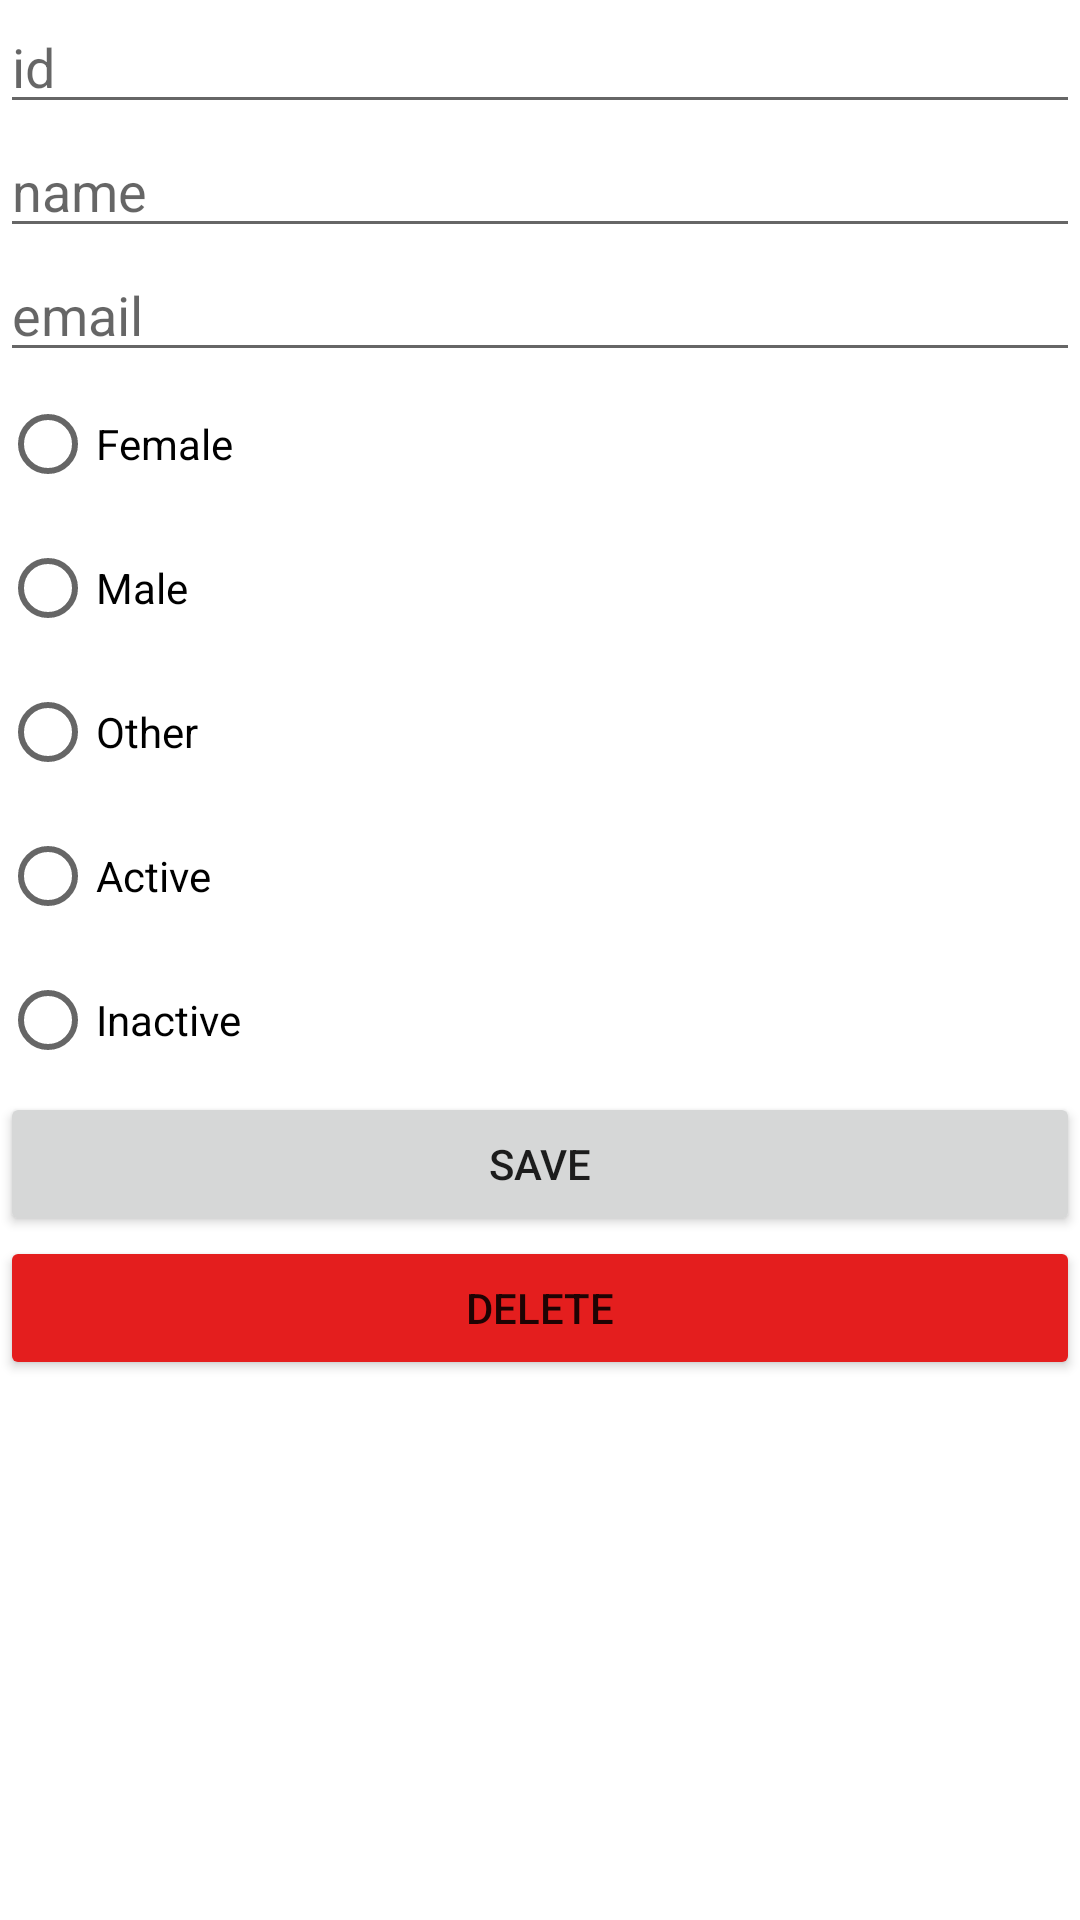

Here is an Android app screen rendered from its layout file. Give the layout XML and the strings, colors and styles it references.
<!-- AndroidManifest.xml: application theme Theme.SimpleBackgroupTask -->
<!-- res/layout/activity_user_detail.xml -->
<?xml version="1.0" encoding="utf-8"?>
<LinearLayout xmlns:android="http://schemas.android.com/apk/res/android"
    xmlns:tools="http://schemas.android.com/tools"
    android:layout_width="match_parent"
    android:layout_height="match_parent"
    android:orientation="vertical"
    tools:context=".UserDetailActivity">

    <EditText
        android:id="@+id/editTextId"
        style="@style/layout_size"
        android:layout_margin="@dimen/margin"
        android:editable="false"
        android:hint="id"
        />

    <EditText
        android:id="@+id/editTextName"
        style="@style/layout_size"
        android:layout_margin="@dimen/margin"
        android:hint="name" />

    <EditText
        android:inputType="textEmailSubject"
        android:id="@+id/editTextEmail"
        style="@style/layout_size"
        android:layout_margin="@dimen/margin"
        android:hint="email" />

    <RadioGroup
        android:id="@+id/radioGroupGender"
        style="@style/layout_size">
        <RadioButton
            android:id="@+id/radioGenderFemale"
            android:text="@string/gender_female"
            style="@style/layout_size" />
        <RadioButton
            android:id="@+id/radioGenderMale"
            style="@style/layout_size"
            android:text="@string/gender_male"/>
        <RadioButton
            android:id="@+id/radioGenderOther"
            style="@style/layout_size"
            android:text="@string/gender_other"/>
    </RadioGroup>
    <RadioGroup
        android:id="@+id/radioGroupStatus"
        style="@style/layout_size">
        <RadioButton
            android:id="@+id/radioStatusActive"
            style="@style/layout_size"
            android:text="@string/status_active"/>
        <RadioButton
            android:id="@+id/radioStatusInactive"
            style="@style/layout_size"
            android:text="@string/status_inactive"/>
    </RadioGroup>

    <Button
        android:id="@+id/buttonSave"
        style="@style/layout_size"
        android:layout_margin="@dimen/margin"
        android:text="SAVE"
        />
    <Button
        android:id="@+id/buttonDelete"
        style="@style/layout_size"
        android:layout_margin="@dimen/margin"
        android:text="DELETE"
        android:backgroundTint="@color/red"
        />


</LinearLayout>
<!-- resources referenced by this layout -->
<resources>
  <color name="red">#FFE41E1E</color>
  <string name="gender_female">Female</string>
  <string name="gender_male">Male</string>
  <string name="gender_other">Other</string>
  <string name="status_active">Active</string>
  <string name="status_inactive">Inactive</string>
  <style name="layout_size">
          <item name="android:layout_width">match_parent</item>
          <item name="android:layout_height">wrap_content</item>
      </style>
  <style name="Theme.SimpleBackgroupTask" parent="Theme.MaterialComponents.DayNight.DarkActionBar">
          
          <item name="colorPrimary">@color/purple_500</item>
          <item name="colorPrimaryVariant">@color/purple_700</item>
          <item name="colorOnPrimary">@color/white</item>
          
          <item name="colorSecondary">@color/teal_200</item>
          <item name="colorSecondaryVariant">@color/teal_700</item>
          <item name="colorOnSecondary">@color/black</item>
          
          <item name="android:statusBarColor" tools:targetApi="l">?attr/colorPrimaryVariant</item>
          
      </style>
  <color name="purple_500">#FF6200EE</color>
  <color name="purple_700">#FF3700B3</color>
  <color name="white">#FFFFFF</color>
  <color name="teal_200">#FF03DAC5</color>
  <color name="teal_700">#FF018786</color>
  <color name="black">#FF000000</color>
</resources>
